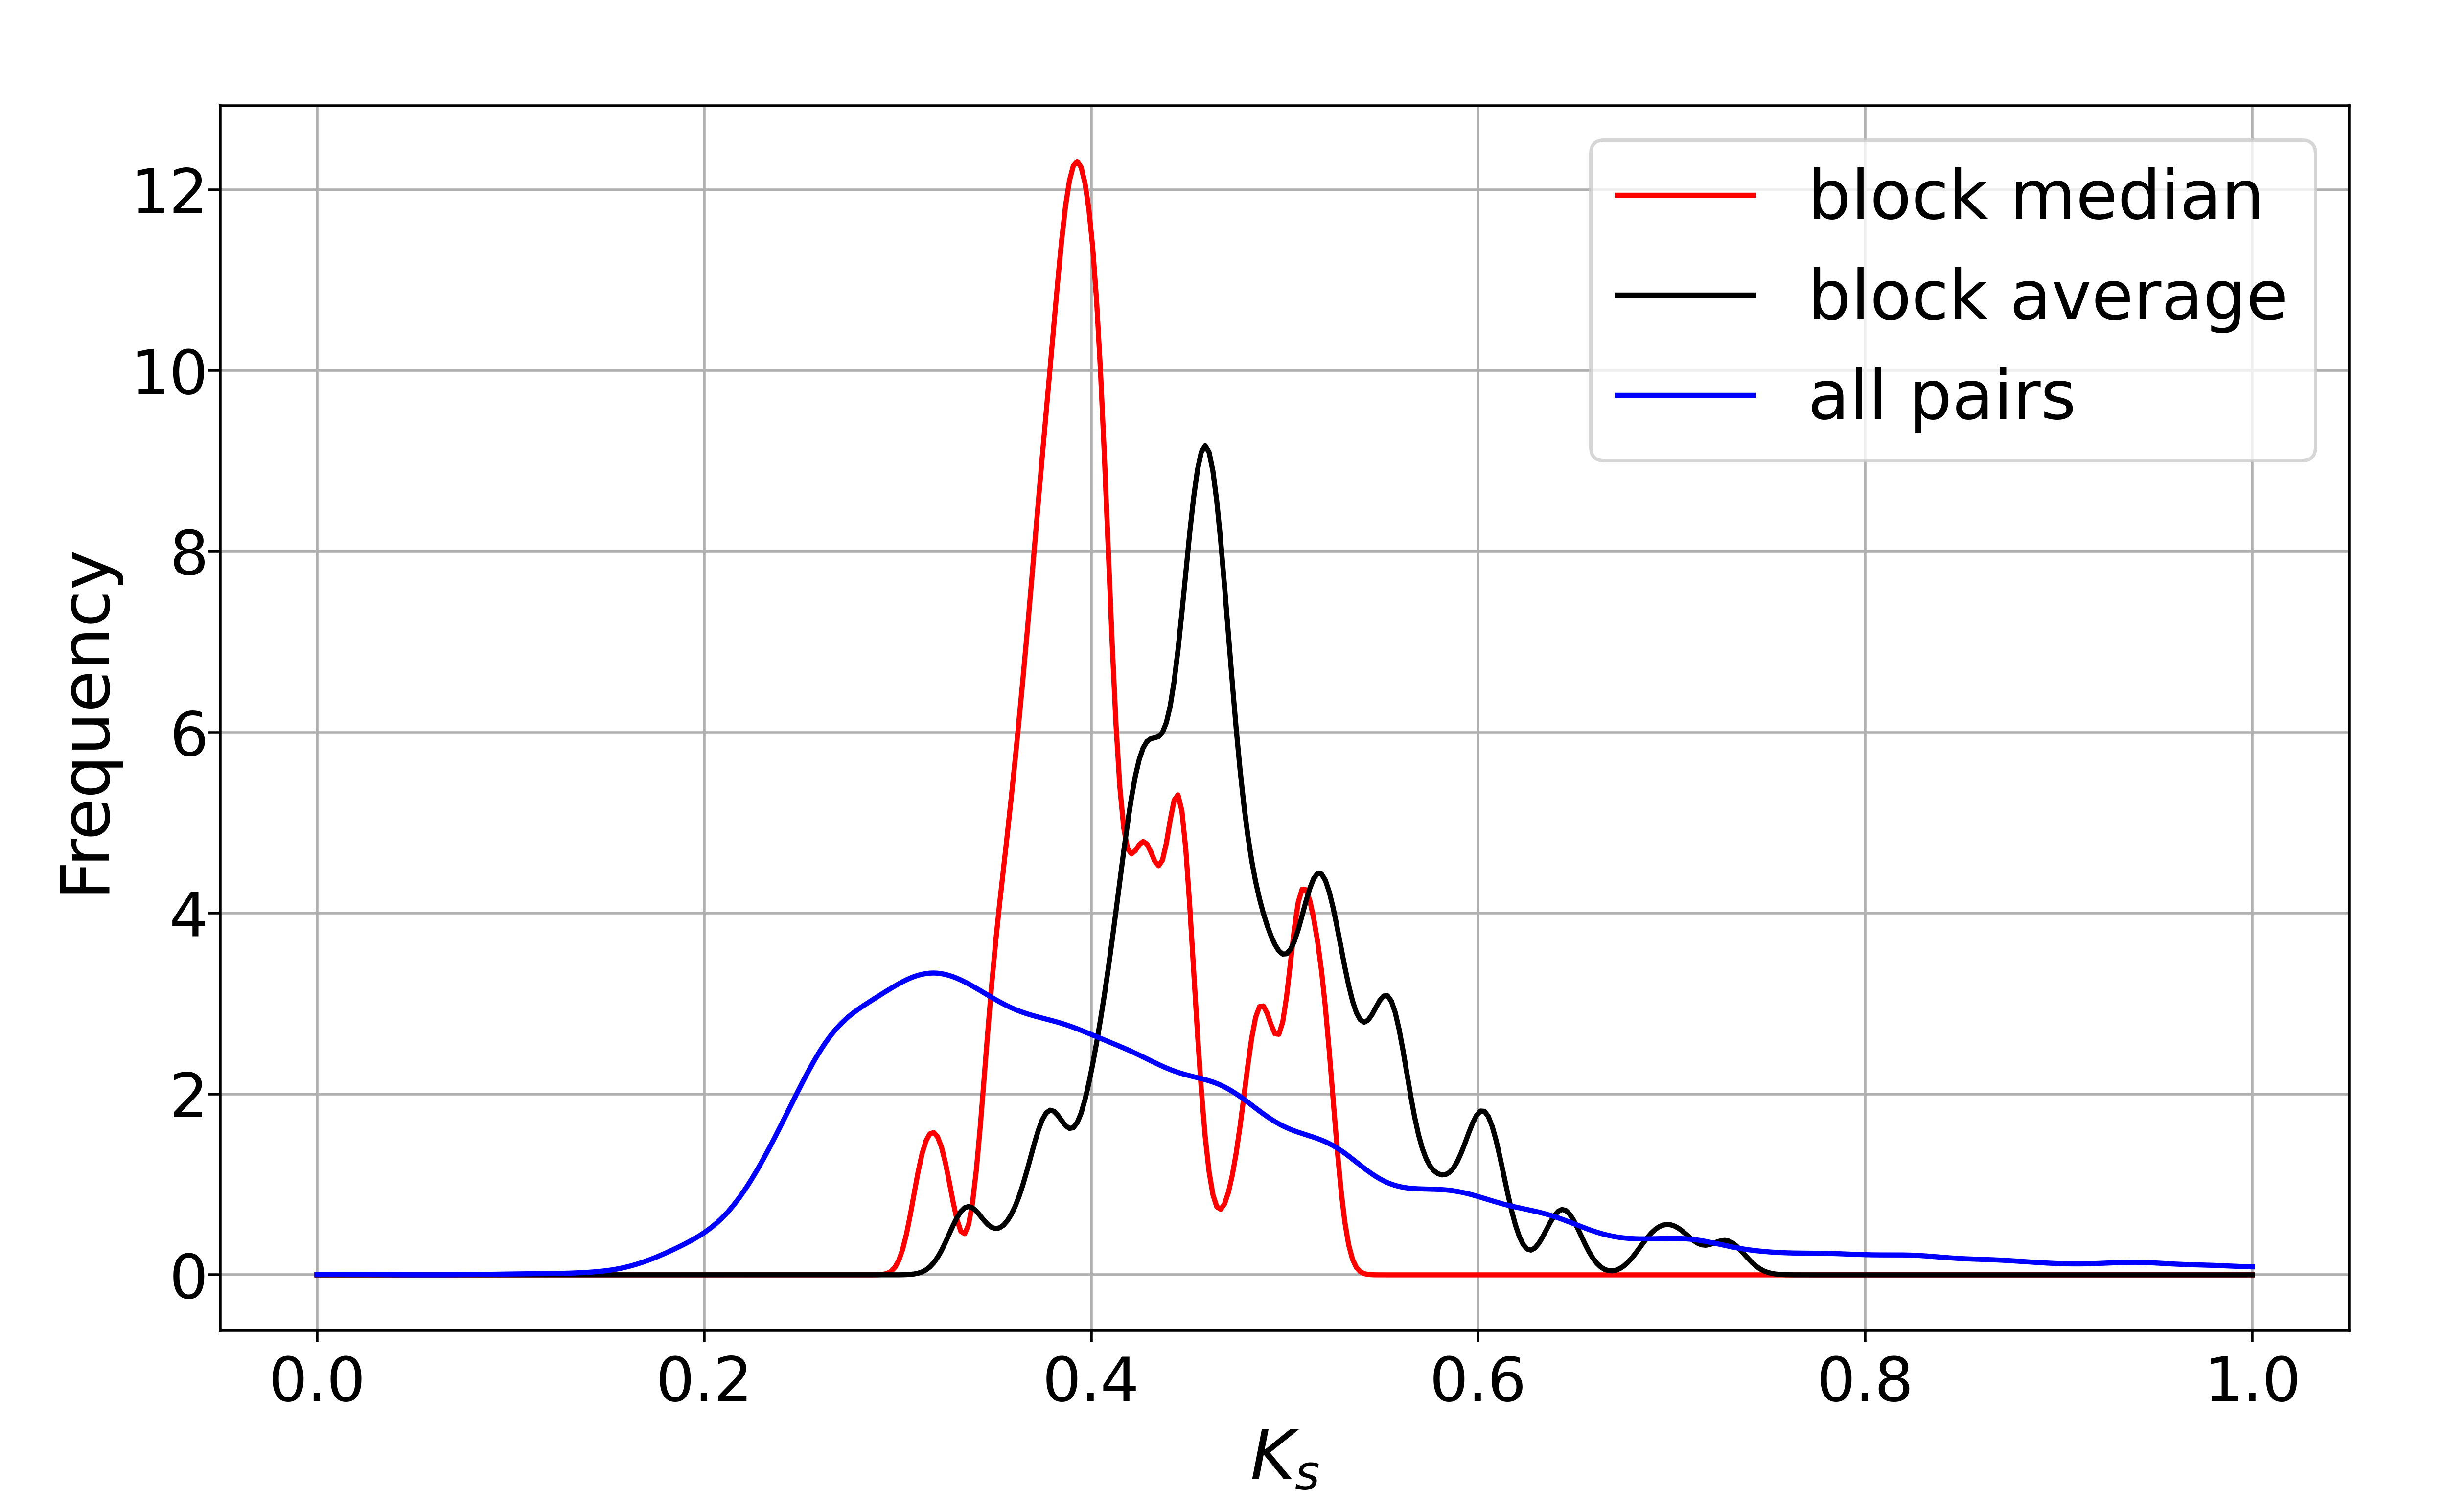

The file beside this chart, header and first rows:
id, chr1, chr2, start1, end1, start2, end2, pvalue, length, ks_median, ks_average, homo1, homo2, homo3, homo4, homo5, block1, block2, ks, density1, density2, class1, class2
524, 14, 6, 318, 384, 1447, 1565, 0.0355, 13, 0.5212, 0.6016, 0.5385, 0.6154, 0.9231, 1, 1, 318_320_326_328_332_337_352_354_355_357_…, 1447_1450_1453_1455_1471_1488_1493_1494_…, 0.5329_0.9455_0.3297_0.43700000000000006…, 0.194, 0.1092, 0, 0
1730, 6, 14, 1447, 1565, 318, 384, 0.0183, 13, 0.5212, 0.6016, 0.6154, 0.7692, 0.9231, 0.9231, 1, 1447_1450_1453_1455_1471_1488_1493_1494_…, 318_320_326_328_332_337_352_354_355_357_…, 0.5329_0.9455_0.3297_0.43700000000000006…, 0.1092, 0.194, 0, 0
1984, 9, 16, 783, 706, 1103, 1207, 0.015, 19, 0.5204, 0.555, 0.5789, 0.9474, 1, 1, 1, 783_779_765_764_762_761_760_759_748_746_…, 1103_1137_1149_1150_1154_1155_1160_1163_…, 0.4442_0.4501_0.6246_0.4668_0.4247_0.390…, 0.2436, 0.181, 0, 0
523, 14, 6, 313, 17, 1602, 1924, 0.0346, 38, 0.5179, 0.5561, 0.5526, 0.8421, 0.9474, 0.9474, 1, 313_281_274_252_238_216_214_205_169_159_…, 1602_1614_1619_1628_1630_1643_1653_1658_…, 0.6199_0.8234_0.5213_0.4538_0.757_0.8309…, 0.1279, 0.1176, 0, 0
1540, 3, 4, 180, 87, 419, 515, 0.0147, 35, 0.5169, 0.7284, 0.6, 0.8571, 0.9143, 0.9143, 0.9714, 180_179_176_175_174_171_170_165_164_163_…, 419_420_423_425_426_431_432_436_439_444_…, 0.415_0.4594_0.5901_0.4427_0.484_0.4307_…, 0.3723, 0.3608, 0, 0
284, 11, 19, 1220, 1271, 199, 278, 0.0107, 21, 0.5098, 0.5889, 0.5238, 0.8095, 0.9524, 1, 1, 1220_1225_1227_1228_1233_1234_1235_1236_…, 199_221_222_225_229_230_231_233_238_240_…, -1_-1_1.0688_0.3306_0.3342_0.5098_0.8378…, 0.4038, 0.2625, 0, 0
880, 19, 11, 221, 278, 1225, 1271, 0.0061, 20, 0.5098, 0.5752, 0.5, 0.9, 0.95, 1, 1, 221_222_225_229_230_231_233_238_240_243_…, 1225_1227_1228_1233_1234_1235_1236_1238_…, -1_1.0688_0.3306_0.3342_0.5098_0.8378_0.…, 0.3448, 0.4255, 0, 0
1076, 2, 8, 1384, 1419, 17, 81, 0.062, 10, 0.5093, 0.4944, 0.7, 0.8, 1, 1, 1, 1384_1388_1389_1392_1400_1402_1404_1405_…, 17_29_43_51_65_66_70_72_78_81, 0.56_0.5605_0.6266_0.58_0.4497_0.3623_0.…, 0.2778, 0.1538, 0, 0
1711, 5, 6, 650, 688, 350, 385, 0.0176, 10, 0.5065, 0.5145, 0.5, 0.9, 1, 1, 1, 650_651_655_663_666_667_668_674_678_688, 350_352_358_364_366_368_371_372_379_385, 0.2146_0.6022_0.3855_0.428_0.3817_0.5237…, 0.2564, 0.2778, 0, 0
435, 13, 8, 1055, 966, 1129, 1210, 0.0069, 26, 0.5064, 0.5586, 0.5385, 0.8077, 0.8846, 0.9231, 0.9615, 1055_1054_1052_1051_1050_1045_1043_1042_…, 1129_1131_1133_1134_1141_1144_1145_1146_…, 0.8517_0.6014_0.541_0.5293_0.7333_0.5064…, 0.2889, 0.3171, 0, 0
1921, 8, 13, 1210, 1129, 966, 1055, 0.0035, 26, 0.5064, 0.5586, 0.5769, 0.8462, 0.8846, 0.9615, 0.9615, 1210_1200_1194_1192_1185_1184_1180_1178_…, 966_975_976_989_990_991_992_993_995_1023…, -1_0.4544_0.7677_1.1129_0.4518_0.5772_0.…, 0.3171, 0.2889, 0, 0
1651, 5, 15, 1386, 1552, 1265, 1355, 0.0295, 17, 0.5043, 0.5368, 0.5294, 0.9412, 1, 1, 1, 1386_1388_1397_1409_1439_1441_1470_1474_…, 1265_1274_1276_1294_1301_1304_1308_1316_…, 0.6407_0.7471_0.5163_0.4823_0.4288_0.303…, 0.1018, 0.1868, 0, 0
23, 1, 1, 544, 401, 710, 823, 0.0349, 16, 0.494, 0.5275, 0.5, 0.6875, 0.875, 0.9375, 1, 544_530_497_492_490_489_470_465_450_444_…, 710_737_744_755_766_767_786_790_792_798_…, -1_0.4952_0.494_0.7443_0.4224_0.6552_0.4…, 0.1111, 0.1404, 0, 0
1986, 9, 16, 805, 847, 1051, 1124, 0.0114, 15, 0.4931, 0.6095, 0.7333, 0.9333, 0.9333, 0.9333, 1, 805_806_808_810_811_815_821_824_825_826_…, 1051_1052_1059_1060_1061_1062_1067_1077_…, 0.3898_0.3795_0.5524_1.3679_1.0818_0.365…, 0.3488, 0.2027, 0, 0
1825, 7, 1, 1132, 1107, 2394, 2423, 0.0081, 11, 0.4914, 0.5774, 0.6364, 0.8182, 1, 1, 1, 1132_1130_1127_1126_1123_1122_1121_1119_…, 2394_2399_2400_2403_2404_2408_2411_2412_…, 0.7597_0.8828_0.3675_0.4722_0.7112_0.356…, 0.4231, 0.3667, 0, 0
661, 16, 9, 996, 1048, 1235, 1319, 0.0093, 20, 0.4853, 0.5202, 0.5, 0.75, 0.95, 1, 1, 996_997_998_1001_1011_1012_1015_1016_101…, 1235_1236_1238_1239_1246_1247_1251_1252_…, 0.5299_0.5686_0.4308_0.5456_0.7383_0.466…, 0.3774, 0.2353, 0, 0
1983, 9, 16, 1235, 1319, 996, 1048, 0.0049, 20, 0.4853, 0.5202, 0.5, 0.85, 1, 1, 1, 1235_1236_1238_1239_1246_1247_1251_1252_…, 996_997_998_1001_1011_1012_1015_1016_101…, 0.5299_0.5686_0.4308_0.5456_0.7383_0.466…, 0.2353, 0.3774, 0, 0
153, 1, 7, 1610, 1759, 196, 466, 0.0145, 41, 0.4852, 0.533, 0.561, 0.8293, 0.9268, 0.9756, 0.9756, 1610_1619_1621_1625_1626_1627_1628_1629_…, 196_231_253_270_275_278_281_283_291_300_…, 0.5226_0.6333_0.4428_0.3699_0.4146_0.580…, 0.2733, 0.1513, 0, 0
436, 13, 8, 902, 863, 1005, 1060, 0.05, 13, 0.4805, 0.5427, 0.5385, 0.7692, 0.7692, 1, 1, 902_895_892_891_883_878_877_870_869_868_…, 1005_1007_1011_1012_1023_1029_1030_1043_…, 0.826_0.4014_0.4624_0.7006_0.3771_0.7714…, 0.325, 0.2321, 0, 0
154, 1, 7, 2423, 2399, 1107, 1130, 0.0064, 11, 0.4722, 0.5484, 0.5455, 0.9091, 1, 1, 1, 2423_2422_2418_2413_2412_2411_2408_2404_…, 1107_1108_1110_1113_1119_1121_1122_1123_…, 0.7588_0.4401_0.8317_0.4657_0.2546_0.491…, 0.44, 0.4583, 0, 0
1709, 5, 6, 1708, 1684, 1678, 1721, 0.0171, 13, 0.4577, 0.5133, 0.7692, 1, 1, 1, 1, 1708_1706_1703_1701_1700_1699_1698_1695_…, 1678_1679_1681_1682_1685_1688_1691_1695_…, 0.4914_0.7226_0.4509_0.6385_0.4422_0.413…, 0.52, 0.2955, 0, 0
366, 12, 4, 1068, 1108, 1351, 1426, 0.0191, 16, 0.4513, 0.7045, 0.625, 0.8125, 0.9375, 1, 1, 1068_1070_1072_1075_1076_1077_1087_1092_…, 1351_1352_1356_1365_1367_1369_1376_1399_…, 0.451_3.0716_0.4516_0.7015_0.4775_0.3851…, 0.3902, 0.2105, 0, 0
1755, 6, 5, 1721, 1678, 1684, 1709, 0.0102, 13, 0.4509, 0.5251, 0.7692, 1, 1, 1, 1, 1721_1716_1711_1709_1707_1697_1695_1691_…, 1684_1687_1690_1691_1692_1694_1695_1698_…, 0.4577_0.9539_0.4183_0.4087_0.3062_0.585…, 0.2955, 0.5, 0, 0
1565, 4, 12, 1351, 1426, 1068, 1108, 0.0326, 16, 0.4481, 0.607, 0.625, 0.6875, 0.8125, 0.8125, 0.9375, 1351_1352_1356_1365_1367_1369_1376_1399_…, 1068_1070_1072_1075_1076_1077_1080_1092_…, 0.451_3.0716_0.4516_0.7015_0.4775_0.3851…, 0.2105, 0.3902, 0, 0
428, 13, 21, 65, 186, 146, 245, 0.0286, 11, 0.4465, 0.5228, 0.9091, 1, 1, 1, 1, 65_68_71_81_92_101_123_139_166_185_186, 146_150_160_191_196_197_220_226_242_244_…, 0.4105_0.4266_0.8518_0.3775_0.5745_0.721…, 0.09016, 0.11, 0, 0
1552, 3, 7, 1197, 1616, 363, 972, 0.0172, 149, 0.4452, 0.5343, 0.7315, 0.8255, 0.8993, 0.9329, 0.9396, 1197_1199_1201_1203_1205_1206_1208_1211_…, 363_366_371_376_378_381_383_384_389_403_…, 0.3651_0.7009_0.4123_0.5947_0.5941_0.424…, 0.3548, 0.2443, 0, 0
868, 19, 10, 87, 16, 1465, 1502, 0.0262, 11, 0.4448, 0.5083, 0.5455, 0.9091, 0.9091, 1, 1, 87_83_60_45_42_41_36_31_29_28_16, 1465_1466_1468_1474_1477_1478_1481_1483_…, 0.4448_0.3467_0.3925_0.4619_0.3013_0.751…, 0.1528, 0.2895, 0, 0
954, 19, 23, 1167, 1010, 62, 190, 0.0569, 22, 0.4447, 0.4606, 0.8182, 0.9091, 0.9545, 0.9545, 0.9545, 1167_1162_1161_1146_1118_1117_1090_1085_…, 62_64_79_93_114_115_119_121_136_138_140_…, 0.9813_0.40399999999999997_0.3406_0.326_…, 0.1392, 0.1705, 0, 0
427, 13, 21, 893, 863, 849, 898, 0.0293, 12, 0.4431, 0.4794, 0.5, 0.8333, 0.9167, 1, 1, 893_891_885_883_878_877_872_870_869_867_…, 849_864_876_878_879_880_891_892_893_894_…, 0.4738_0.5551_0.4182_0.46799999999999997…, 0.3871, 0.24, 0, 0
1162, 21, 13, 898, 849, 863, 893, 0.0275, 12, 0.4431, 0.4794, 0.5, 0.9167, 0.9167, 0.9167, 1, 898_897_894_893_892_891_880_879_878_876_…, 863_864_867_869_870_872_877_878_883_885_…, 0.3642_0.2953_0.3791_0.3966_0.6319_0.532…, 0.24, 0.3871, 0, 0
239, 11, 10, 184, 48, 51, 135, 0.0325, 19, 0.4425, 0.5137, 0.6842, 0.7895, 0.8421, 0.8421, 0.9474, 184_181_178_156_146_140_129_125_107_96_9…, 51_56_58_75_77_80_85_91_93_97_99_104_106…, 1.1273_0.3535_0.4286_0.7632_0.4545_0.477…, 0.1387, 0.2235, 0, 0
1090, 20, 1, 871, 150, 110, 530, 0.0161, 143, 0.4369, 0.4807, 0.7063, 0.8182, 0.9021, 0.9371, 0.965, 871_847_836_835_834_831_822_820_819_816_…, 110_114_120_121_122_127_130_131_139_143_…, 0.4061_0.3036_0.2257_0.7155_0.3134_0.382…, 0.1981, 0.3397, 0, 0
647, 16, 24, 1210, 1353, 953, 1098, 0.0495, 41, 0.4322, 0.6906, 0.5122, 0.6098, 0.7073, 0.7805, 0.9024, 1210_1212_1214_1217_1218_1220_1225_1228_…, 953_955_956_959_960_967_977_980_984_985_…, 0.2275_0.2639_0.2092_0.3966_1.0728_0.470…, 0.2847, 0.2808, 0, 0
1080, 2, 9, 1347, 889, 20, 570, 0.028, 101, 0.4318, 0.5011, 0.6931, 0.8218, 0.8911, 0.9208, 0.9703, 1347_1339_1334_1327_1326_1324_1322_1321_…, 20_24_29_39_42_47_50_52_63_86_93_95_100_…, 0.3998_0.2257_0.2894_0.2898_0.2489_0.351…, 0.22, 0.1833, 0, 0
2001, 9, 2, 571, 20, 883, 1347, 0.0482, 102, 0.4299, 0.4797, 0.7059, 0.8824, 0.9216, 0.9608, 0.9804, 571_570_569_568_567_560_558_556_555_545_…, 883_889_891_898_913_920_925_926_929_932_…, 0.4681_0.2064_0.3379_0.304_0.3231_0.5304…, 0.1848, 0.2194, 0, 0
1846, 7, 3, 363, 974, 1197, 1616, 0.0179, 146, 0.4296, 0.5129, 0.726, 0.8219, 0.8904, 0.9315, 0.9452, 363_367_371_376_378_381_383_384_403_407_…, 1197_1199_1201_1203_1205_1206_1208_1211_…, 0.3651_0.8243_0.4123_0.5947_0.5941_0.424…, 0.2386, 0.3476, 0, 0
1306, 23, 19, 190, 62, 1010, 1167, 0.0863, 22, 0.4284, 0.4661, 0.7727, 0.9091, 1, 1, 1, 190_189_187_181_178_177_173_169_146_145_…, 1010_1012_1013_1014_1015_1021_1041_1044_…, 0.5004_0.504_0.4027_0.3909_0.5559_0.424_…, 0.1705, 0.1392, 0, 0
1848, 7, 3, 955, 998, 1164, 1186, 0.0013, 18, 0.4268, 0.5992, 0.6111, 0.8333, 0.8889, 0.9444, 0.9444, 955_956_964_965_966_980_983_984_985_986_…, 1164_1165_1168_1169_1170_1171_1173_1174_…, 0.3736_-1_0.4153_0.4241_0.70900000000000…, 0.4091, 0.7826, 0, 0
1554, 3, 7, 1164, 1186, 955, 999, 0.0109, 16, 0.4254, 0.4981, 0.75, 0.875, 0.9375, 0.9375, 0.9375, 1164_1168_1169_1170_1171_1173_1174_1175_…, 955_964_965_966_980_983_984_985_986_988_…, 0.3736_0.4153_0.4241_0.7090000000000001_…, 0.6957, 0.3556, 0, 0
678, 17, 1, 562, 588, 2006, 2044, 0.0193, 12, 0.4209, 0.448, 0.5833, 0.8333, 0.9167, 1, 1, 562_563_568_570_571_572_573_574_579_582_…, 2006_2007_2014_2015_2027_2028_2030_2032_…, 0.4299_0.4118_0.4727_0.3837_0.6103_0.441…, 0.4444, 0.3077, 0, 0
199, 10, 11, 135, 51, 48, 185, 0.0463, 20, 0.4199, 0.5264, 0.65, 0.85, 0.9, 0.9, 0.95, 135_134_133_131_123_120_113_106_104_100_…, 48_51_52_63_65_66_76_91_93_95_96_107_110…, 0.5015_1.1644_0.3_0.4425_0.3541_0.4112_0…, 0.2353, 0.1449, 0, 0
115, 1, 20, 530, 98, 150, 858, 0.0187, 142, 0.4192, 0.5135, 0.7254, 0.831, 0.9225, 0.9577, 0.9718, 530_529_504_493_492_490_489_486_484_482_…, 150_152_176_198_199_217_218_227_228_237_…, 0.3822_0.2663_0.478_0.5228_0.3995_0.3321…, 0.3279, 0.2003, 0, 0
598, 15, 6, 914, 2, 10, 1158, 0.0089, 350, 0.4173, 0.4605, 0.7171, 0.8771, 0.9229, 0.9514, 0.98, 914_913_906_904_901_899_895_892_891_890_…, 10_14_20_24_29_30_32_39_40_43_47_49_53_5…, 0.501_0.2895_0.3339_0.382_0.3567_0.3753_…, 0.3834, 0.3046, 0, 0
1738, 6, 15, 1158, 10, 2, 914, 0.0083, 352, 0.4155, 0.4499, 0.7131, 0.8835, 0.9489, 0.9631, 0.9744, 1158_1151_1149_1147_1145_1144_1142_1141_…, 2_11_12_14_15_33_34_35_37_44_45_46_47_55…, 0.2959_0.556_0.4293_0.5263_0.2539_0.4969…, 0.3064, 0.3855, 0, 0
1639, 5, 14, 1296, 764, 394, 855, 0.0138, 140, 0.4088, 0.4586, 0.7286, 0.8571, 0.9143, 0.95, 0.9786, 1296_1292_1286_1277_1270_1262_1256_1252_…, 394_395_396_428_432_434_444_467_468_469_…, 0.3259_0.6072_0.5419_0.2354_0.337_0.2965…, 0.2627, 0.303, 0, 0
510, 14, 5, 855, 394, 764, 1297, 0.0128, 140, 0.4084, 0.4594, 0.7857, 0.8857, 0.9286, 0.9357, 0.9643, 855_852_849_848_847_845_843_842_840_839_…, 764_771_776_783_784_788_796_799_800_801_…, 0.3909_0.4539_0.5225_0.4578_0.8476_0.318…, 0.303, 0.2622, 0, 0
952, 19, 23, 996, 757, 237, 476, 0.0265, 68, 0.408, 0.4612, 0.5882, 0.8235, 0.8971, 0.9412, 0.9559, 996_992_991_989_988_982_981_980_978_977_…, 237_238_240_242_247_252_257_260_269_270_…, 0.7198_0.5376_0.2756_0.46399999999999997…, 0.2833, 0.2833, 0, 0
1304, 23, 19, 476, 237, 757, 996, 0.0284, 71, 0.408, 0.4754, 0.6197, 0.7324, 0.8732, 0.9155, 0.9296, 476_475_473_472_470_468_465_462_459_458_…, 757_758_760_761_763_766_767_768_774_776_…, 0.2422_0.3943_0.2581_0.3158_0.4067_0.838…, 0.2958, 0.2958, 0, 0
1092, 20, 1, 1263, 1024, 2, 94, 0.0013, 58, 0.4079, 0.4209, 0.7241, 0.8621, 0.9655, 0.9655, 0.9828, 1263_1254_1248_1237_1236_1235_1227_1225_…, 2_3_4_10_12_13_15_17_19_20_21_23_24_25_2…, 0.5351_0.3478_0.6968_0.5933_0.5577_0.307…, 0.2417, 0.6237, 0, 0
1374, 24, 16, 953, 1101, 1210, 1356, 0.0222, 38, 0.4057, 0.5581, 0.6316, 0.7632, 0.8684, 0.9211, 0.9211, 953_955_956_959_960_967_977_980_984_985_…, 1210_1212_1214_1217_1218_1220_1225_1228_…, 0.2275_0.2639_0.2092_0.3966_1.0728_0.470…, 0.255, 0.2585, 0, 0
442, 14, 1, 889, 856, 537, 592, 0.0061, 19, 0.4056, 0.471, 0.6316, 0.7368, 0.7895, 0.8947, 0.8947, 889_888_887_886_881_879_878_876_875_874_…, 537_539_540_541_544_545_546_547_550_554_…, 0.3246_0.4779_0.3161_0.4201_0.3506_0.328…, 0.5588, 0.3393, 0, 0
100, 1, 17, 704, 615, 1075, 1165, 0.044, 19, 0.4053, 0.4909, 0.6316, 0.7895, 0.8947, 1, 1, 704_703_697_694_691_690_688_685_675_673_…, 1075_1077_1082_1085_1086_1088_1089_1092_…, 0.5913_0.5469_0.4772_0.3434_0.3511_0.289…, 0.2111, 0.2088, 0, 0
676, 17, 1, 1165, 1075, 615, 704, 0.0267, 19, 0.4053, 0.4892, 0.7895, 0.7895, 0.8947, 0.9474, 1, 1165_1164_1127_1123_1121_1119_1117_1116_…, 615_616_646_651_659_663_666_667_672_673_…, 0.2251_0.3361_1.0566_0.3087_0.3242_1.035…, 0.2088, 0.2111, 0, 0
1569, 4, 12, 1677, 1627, 1123, 1153, 0.0538, 9, 0.4033, 0.38, 0.5556, 0.8889, 1, 1, 1, 1677_1666_1661_1660_1655_1647_1643_1628_…, 1123_1126_1129_1134_1135_1139_1144_1152_…, 0.4324_0.446_0.3008_0.2679_0.5092_0.4033…, 0.1765, 0.2903, 0, 0
117, 1, 20, 94, 2, 1024, 1263, 0.0038, 58, 0.4028, 0.4254, 0.8966, 0.9655, 0.9828, 0.9828, 0.9828, 94_93_91_90_89_88_87_86_85_83_82_80_79_7…, 1024_1025_1026_1027_1029_1034_1036_1038_…, 0.4582_0.3297_0.2702_0.3105_0.4945_0.314…, 0.6237, 0.2417, 0, 0
127, 1, 22, 907, 1428, 409, 1016, 0.0093, 186, 0.4021, 0.4627, 0.7796, 0.9032, 0.957, 0.9677, 0.9785, 907_909_910_920_921_932_937_938_939_940_…, 409_419_420_422_424_437_450_452_457_458_…, 0.3132_0.4624_0.349_0.3226_0.6158_0.3042…, 0.3563, 0.3059, 0, 0
1228, 22, 1, 409, 1016, 907, 1428, 0.0101, 186, 0.4021, 0.4678, 0.7258, 0.8925, 0.9462, 0.9624, 0.9785, 409_419_420_422_424_437_450_451_457_463_…, 907_909_910_920_921_932_937_938_939_943_…, 0.3132_0.4624_0.349_0.3226_0.6158_0.3042…, 0.3059, 0.3563, 0, 0
834, 18, 3, 5, 44, 11, 137, 0.0053, 22, 0.4002, 0.4028, 0.7727, 0.9091, 1, 1, 1, 5_9_12_13_14_15_18_19_21_24_25_26_29_31_…, 11_20_29_36_43_44_49_50_56_63_69_71_76_7…, 0.16399999999999998_0.4535_0.6357_0.2889…, 0.55, 0.1732, 0, 0
1476, 3, 18, 11, 137, 5, 44, 0.0021, 23, 0.4002, 0.4028, 0.8696, 0.913, 0.9565, 0.9565, 1, 11_20_29_36_43_44_45_49_50_56_63_69_71_7…, 5_9_12_13_14_15_17_18_19_21_24_25_26_29_…, 0.16399999999999998_0.4535_0.6357_0.2889…, 0.1811, 0.575, 0, 0
364, 12, 4, 1123, 1421, 1677, 1906, 0.0167, 69, 0.3989, 0.55, 0.6812, 0.8551, 0.8986, 0.9275, 0.971, 1123_1134_1163_1166_1177_1178_1179_1180_…, 1677_1678_1690_1693_1696_1702_1703_1713_…, 0.4324_3.1844_0.3179_0.6369_0.313_0.5482…, 0.2308, 0.3, 0, 0
... 57 more rows
